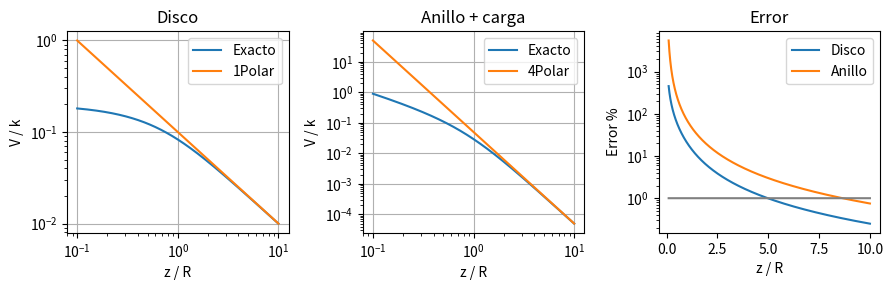

Reproduce this figure in Python.
# -*- coding: utf-8 -*-
"""
Created on Mon Feb 21 11:37:41 2022

[redacted]

Este script estudia el desarrollo multipolar para dos distribuciones de carga:
i) un disco plano de carga homogénea q
ii) un anillo circular homogéneo y una carga puntual concéntrica al mismo, con
cargas iguales y opuestas 

La primera distribución tiene momento monopolar no nulo, por lo que vista
desde lejos se ve como una carga puntual. La segunda distribución es neutra y
su momento dipolar también es nulo, por lo que la aproximación al orden más
bajo requiere el término cuadrupolar.

Por simplicidad, se estudia el potencial a lo largo del eje de simetría del
sistema (llamado z). Para cada caso, se muestra la comparación de la solución
exacta con la solución al orden más bajo, en función de la distancia z. También
se muestra el error relativo de dicha aproximación. 

La solución exacta decae como z^-1 (caso i) o z^-3 (caso ii). Este
comportamiento es difícil de apreciar en la solución exacta a lo largo de z.
El desarrollo multipolar nos permite aproximar el campo en todo el espacio y
facilitar su interpretación.
"""

import numpy as np
import matplotlib.pyplot as plt

# parámetros del sistema
R = 10.              # radio del disco
q = 1.               # carga total del disco

# (realmente no es necesario modificarlos)


# defino el vector con los puntos del espacio que voy a estudiar
eje_z = np.linspace(start = 1, stop = 100, num = 10000)

# caso 1: disco de carga
V_exacto1 = 2*q / R**2 * (np.sqrt(eje_z**2 + R**2) - np.abs(eje_z))
V_aprox1  = q / np.abs(eje_z)

# caso 2: carga + anillo
V_exacto2 = q*(1 / np.abs(eje_z) - 1/np.sqrt(R**2 + eje_z**2))
V_aprox2  = 0.5*q*R**2 / np.abs(eje_z)**3

# notar que se usa módulo ya que z representa la distancia al origen, sin 
# importar su signo (así el potencial mantiene su simetría)

V_error1 = (V_aprox1 - V_exacto1) / V_exacto1
V_error2 = (V_aprox2 - V_exacto2) / V_exacto2

# realizo mis figuras
fig, ax = plt.subplots(ncols=3)

# caso 1
ax[0].plot(np.abs(eje_z) / R, V_exacto1, label='Exacto')
ax[0].plot(np.abs(eje_z) / R, V_aprox1,  label='1Polar')
ax[0].set_xscale('log')
ax[0].set_yscale('log')
ax[0].set_xlabel('z / R')
ax[0].set_ylabel('V / k')
ax[0].legend()
ax[0].grid(True)
ax[0].set_title('Disco')

# caso 2
ax[1].plot(np.abs(eje_z) / R, V_exacto2, label='Exacto')
ax[1].plot(np.abs(eje_z) / R, V_aprox2,  label='4Polar')
ax[1].set_xscale('log')
ax[1].set_yscale('log')
ax[1].set_xlabel('z / R')
ax[1].set_ylabel('V / k')
ax[1].legend()
ax[1].grid(True)
ax[1].set_title('Anillo + carga')

# error % para ambos casos
ax[2].plot(np.abs(eje_z) / R, V_error1*100, label='Disco')
ax[2].plot(np.abs(eje_z) / R, V_error2*100, label='Anillo')
ax[2].plot(np.abs(eje_z) / R, V_error1*0 + 1, color = 'grey')
# ax[2].set_xscale('log')
ax[2].set_yscale('log')
ax[2].set_xlabel('z / R')
ax[2].set_ylabel('Error %')
ax[2].legend()
ax[2].set_title('Error')

# acomodo la figura
fig.set_tight_layout(tight=True)
fig.set_size_inches(9,3)
fig.set_dpi(300)


# fig2, ax2 = plt.subplots()

# ax2.plot(eje_z / R, V_exacto1, label='Disco Exacto')
# ax2.plot(eje_z / R, V_aprox1,  label='1Polar')
# ax2.plot(eje_z / R, V_exacto2, label='Anillo Exacto')
# ax2.plot(eje_z / R, V_aprox2,  label='4Polar')
# ax2.set_xscale('log')
# ax2.set_yscale('log')
# ax2.set_xlabel('z / R')
# ax2.set_ylabel('Potencial')
# ax2.legend()


